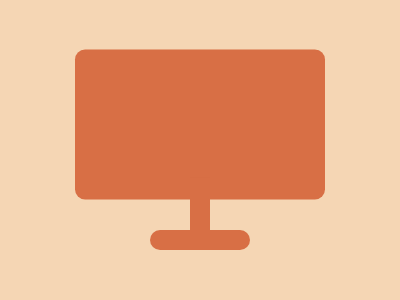

Give the HTML and CSS whose rendering is this image.

<body bgcolor=F5D6B4>
<p a>
<p b>
<p c>
<style>
  *{
    margin:0;
    position:fixed;
    top:50%;
    left:50%
  }
  p{
     background:#D86F45;
  }
  [a]{
    width:250;
    height:150;
    border-radius:10px;
    transform:translate(-50%,-67%)
  }
  [b]{
    width:20;
    height:55;
    transform:translate(-50%,50%)
  }
  [c]{
    background:#D86F45;
    width:100;
    height:20;
    border-radius:20px;
    transform:translate(-50%,400%)
  }
